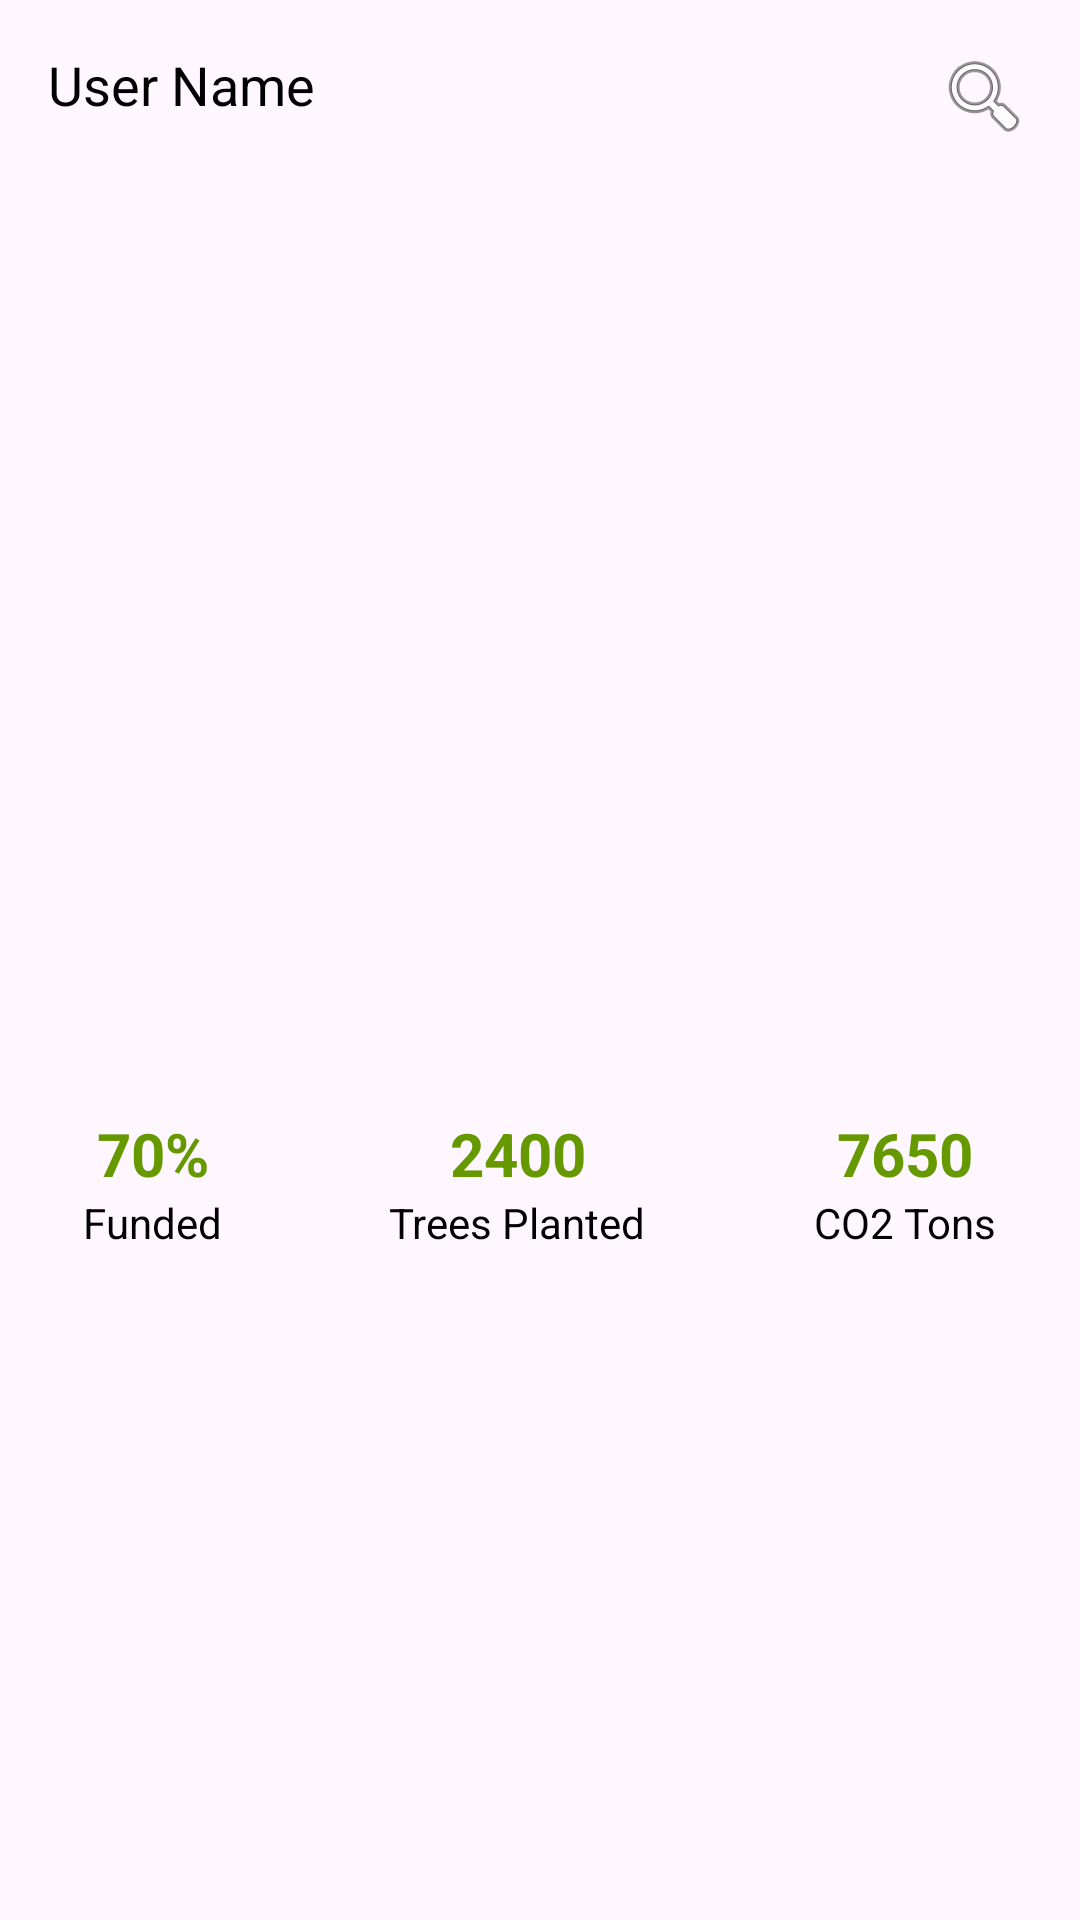

Reconstruct the res/layout file that produces this screen, plus the resources it refers to.
<!-- AndroidManifest.xml: application theme Theme.ClimaAct -->
<!-- res/layout/activity_home.xml -->
<androidx.constraintlayout.widget.ConstraintLayout xmlns:android="http://schemas.android.com/apk/res/android"
    xmlns:app="http://schemas.android.com/apk/res-auto"
    xmlns:tools="http://schemas.android.com/tools"
    android:layout_width="match_parent"
    android:layout_height="match_parent"
    tools:context=".HomeActivity">

    
    <TextView
        android:id="@+id/tvUserName"
        android:layout_width="wrap_content"
        android:layout_height="wrap_content"
        android:text="User Name"
        android:textSize="18sp"
        android:textColor="@android:color/black"
        app:layout_constraintTop_toTopOf="parent"
        app:layout_constraintStart_toStartOf="parent"
        android:layout_marginStart="16dp"
        android:layout_marginTop="16dp" />

    
    <ImageView
        android:id="@+id/search_icon"
        android:layout_width="wrap_content"
        android:layout_height="wrap_content"
        android:src="@android:drawable/ic_menu_search"
        app:layout_constraintTop_toTopOf="parent"
        app:layout_constraintEnd_toEndOf="parent"
        android:layout_marginEnd="16dp"
        android:layout_marginTop="16dp" />

    
    <androidx.viewpager2.widget.ViewPager2
        android:id="@+id/viewPager"
        android:layout_width="0dp"
        android:layout_height="0dp"
        app:layout_constraintTop_toBottomOf="@id/tvUserName"
        app:layout_constraintStart_toStartOf="parent"
        app:layout_constraintEnd_toEndOf="parent"
        app:layout_constraintHeight_percent="0.4"
        app:layout_constraintBottom_toTopOf="@+id/indicators" />

    
    <LinearLayout
        android:id="@+id/indicators"
        android:layout_width="wrap_content"
        android:layout_height="wrap_content"
        android:orientation="horizontal"
        app:layout_constraintTop_toBottomOf="@id/viewPager"
        app:layout_constraintBottom_toTopOf="parent"
        app:layout_constraintStart_toStartOf="parent"
        app:layout_constraintEnd_toEndOf="parent"
        android:gravity="center"
        android:layout_marginTop="8dp"
        android:layout_marginBottom="8dp">
        
    </LinearLayout>

    
    <LinearLayout
        android:layout_width="0dp"
        android:layout_height="wrap_content"
        android:orientation="horizontal"
        app:layout_constraintTop_toBottomOf="@id/indicators"
        app:layout_constraintStart_toStartOf="parent"
        app:layout_constraintEnd_toEndOf="parent"
        app:layout_constraintBottom_toBottomOf="parent"
        android:gravity="center">

        <LinearLayout
            android:layout_width="wrap_content"
            android:layout_height="wrap_content"
            android:orientation="vertical"
            android:layout_weight="1"
            android:gravity="center"
            android:layout_margin="8dp">
            <TextView
                android:layout_width="wrap_content"
                android:layout_height="wrap_content"
                android:text="70%"
                android:textColor="@android:color/holo_green_dark"
                android:textSize="20sp"
                android:textStyle="bold" />
            <TextView
                android:layout_width="wrap_content"
                android:layout_height="wrap_content"
                android:text="Funded"
                android:textColor="@android:color/black"
                android:textSize="14sp" />
        </LinearLayout>

        <LinearLayout
            android:layout_width="wrap_content"
            android:layout_height="wrap_content"
            android:orientation="vertical"
            android:layout_weight="1"
            android:gravity="center"
            android:layout_margin="8dp">
            <TextView
                android:layout_width="wrap_content"
                android:layout_height="wrap_content"
                android:text="2400"
                android:textColor="@android:color/holo_green_dark"
                android:textSize="20sp"
                android:textStyle="bold" />
            <TextView
                android:layout_width="wrap_content"
                android:layout_height="wrap_content"
                android:text="Trees Planted"
                android:textColor="@android:color/black"
                android:textSize="14sp" />
        </LinearLayout>

        <LinearLayout
            android:layout_width="wrap_content"
            android:layout_height="wrap_content"
            android:orientation="vertical"
            android:layout_weight="1"
            android:gravity="center"
            android:layout_margin="8dp">
            <TextView
                android:layout_width="wrap_content"
                android:layout_height="wrap_content"
                android:text="7650"
                android:textColor="@android:color/holo_green_dark"
                android:textSize="20sp"
                android:textStyle="bold" />
            <TextView
                android:layout_width="wrap_content"
                android:layout_height="wrap_content"
                android:text="CO2 Tons"
                android:textColor="@android:color/black"
                android:textSize="14sp" />
        </LinearLayout>
    </LinearLayout>

</androidx.constraintlayout.widget.ConstraintLayout>
<!-- resources referenced by this layout -->
<resources>
  <style name="Theme.ClimaAct" parent="Base.Theme.ClimaAct" />
  <style name="Base.Theme.ClimaAct" parent="Theme.Material3.DayNight.NoActionBar">
          
          <item name="colorPrimary">@color/colorPrimary</item>
          <item name="colorPrimaryDark">@color/colorPrimaryDark</item>
          <item name="colorAccent">@color/colorAccent</item>
          <item name="android:windowBackground">@color/white</item>
          <item name="android:textColor">@color/white</item>
          <item name="android:buttonTint">@color/green</item>
      </style>
  <color name="colorPrimary">#4CAF50</color>
  <color name="colorPrimaryDark">#388E3C</color>
  <color name="colorAccent">#FFEB3B</color>
  <color name="white">#FFFFFF</color>
  <color name="green">#4CAF50</color>
</resources>
